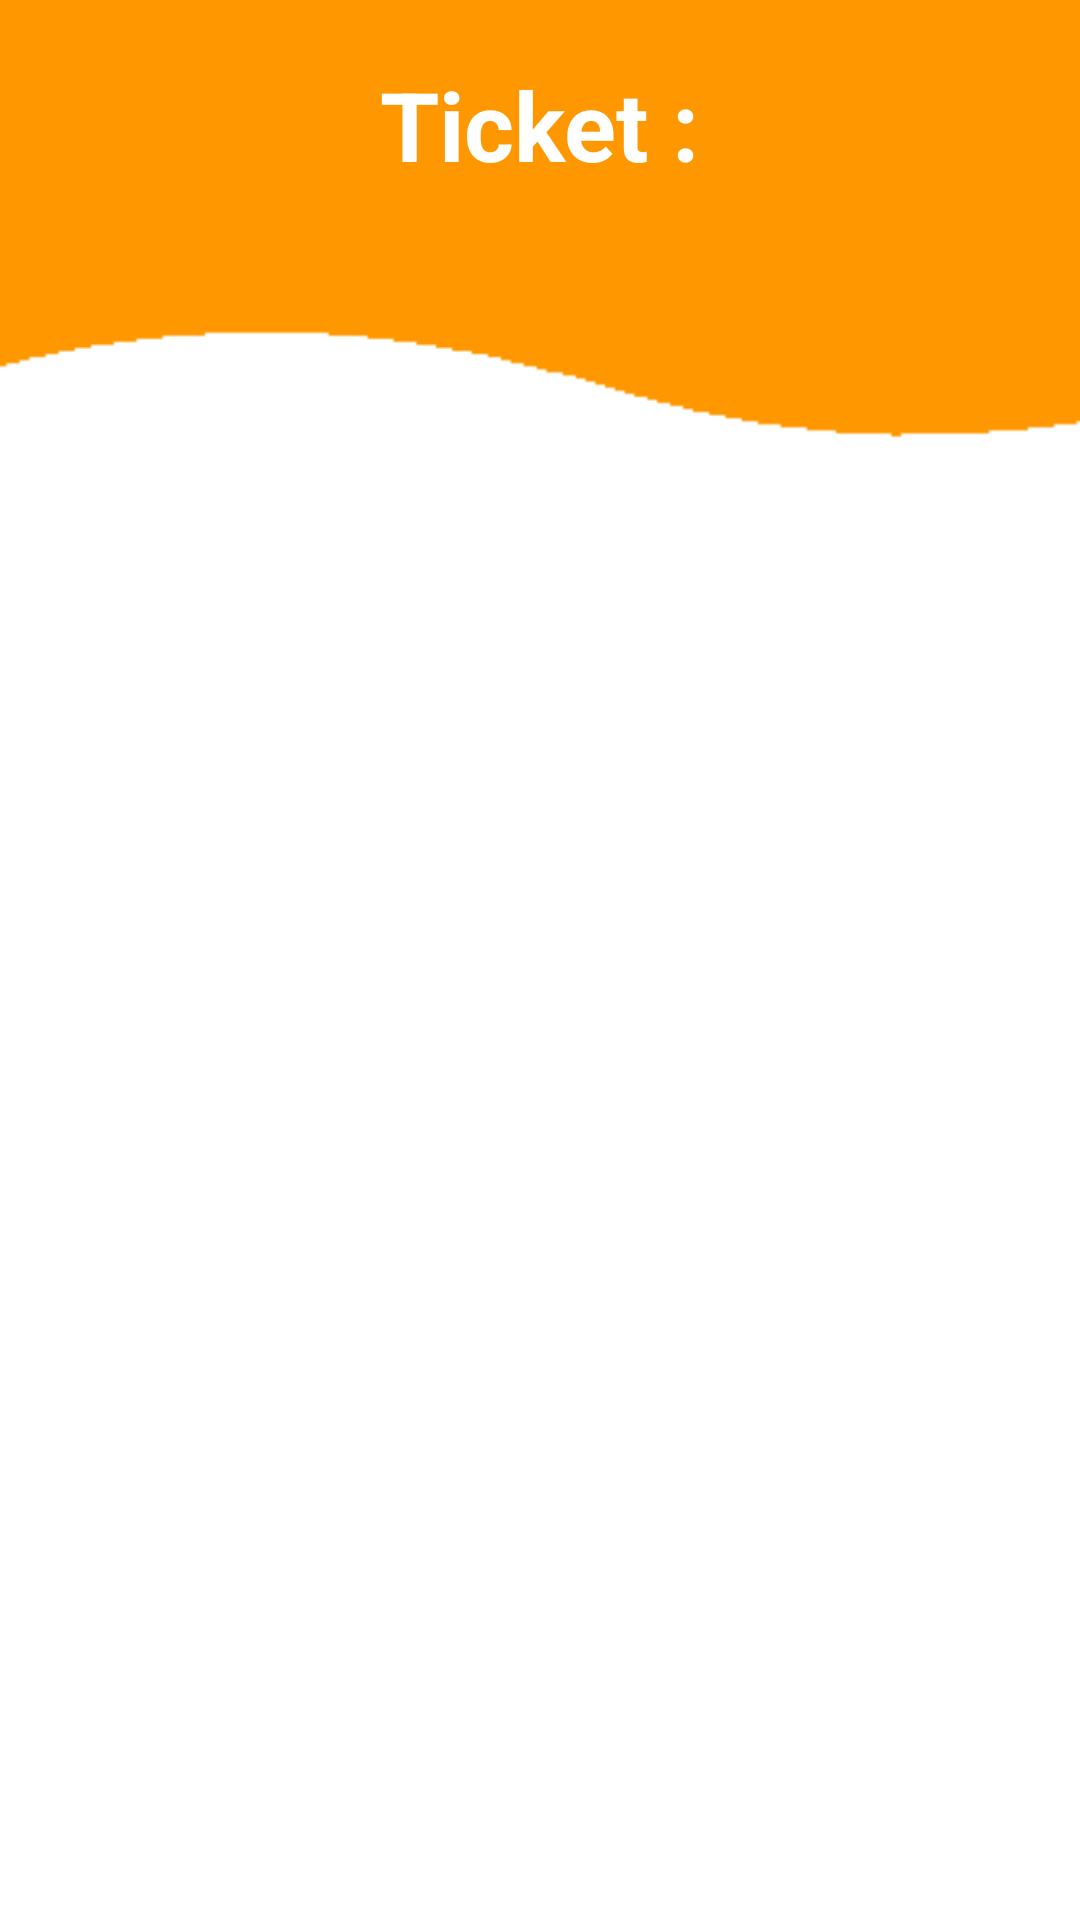

The Android layout XML behind this screen, and the referenced resources:
<!-- AndroidManifest.xml: application theme Theme.Design.Light -->
<!-- res/layout/activity_ticket_list.xml -->
<?xml version="1.0" encoding="utf-8"?>
<LinearLayout xmlns:android="http://schemas.android.com/apk/res/android"
    xmlns:app="http://schemas.android.com/apk/res-auto"
    xmlns:tools="http://schemas.android.com/tools"
    android:id="@+id/drawer"
    android:orientation="vertical"
    android:layout_width="match_parent"
    android:layout_height="match_parent"
    android:background="@drawable/backgroundimage"
    tools:context=".TicketList">

    <LinearLayout
        android:layout_width="match_parent"
        android:layout_height="match_parent"
        android:orientation="vertical">

        <TextView
            android:layout_width="wrap_content"
            android:layout_height="wrap_content"
            android:text="Ticket :"
            android:textStyle="bold"
            android:textSize="32sp"
            android:layout_gravity="center_horizontal"
            android:textColor="@color/white"
            android:layout_marginTop="20dp"/>
        <androidx.recyclerview.widget.RecyclerView
            android:id="@+id/ticket_list"
            android:layout_marginTop="60dp"
            android:layout_width="match_parent"
            android:layout_height="match_parent"
            />
    </LinearLayout>

</LinearLayout>
<!-- resources referenced by this layout -->
<resources>
  <!-- drawable backgroundimage: png bitmap (drawable-v24, 2113 bytes) -->
  <!-- not gathered from this repository: default colours our renderer supplied (Android Studio template values) -->
  <color name="white">#FFFFFFFF</color>
</resources>
